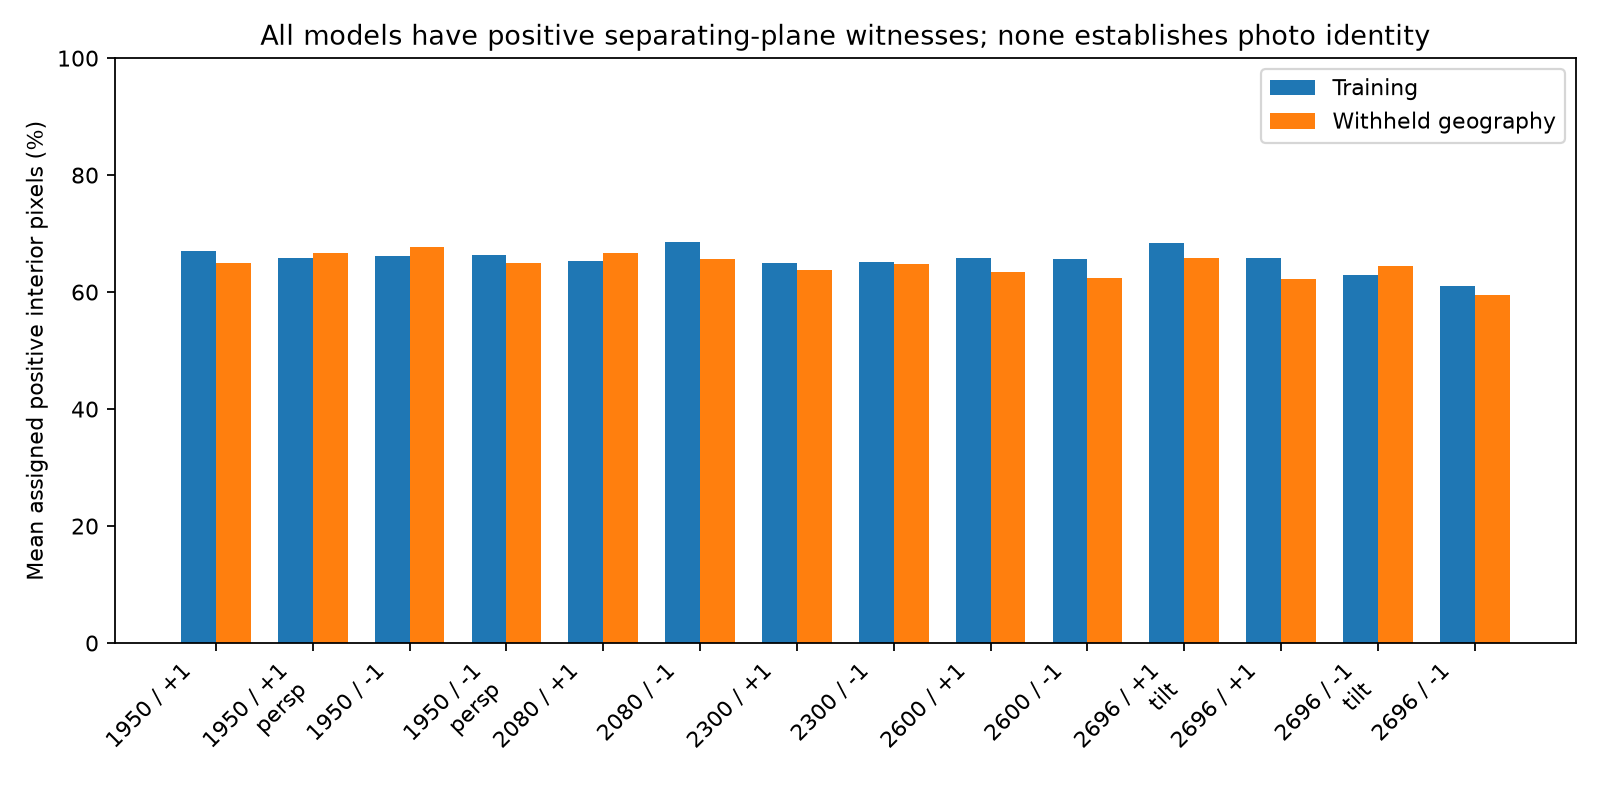

Data behind this chart, as committed beside it:
model, count, helicity, pitch, hole_tilt_deg, focal_px, evaluations, train_support, heldout_support, separated_pairs, possible_pairs, minimum_separation_units
intended_N1950_h+1_p1.450_f0, 1950, 1, 1.45, 0, 0.0, 136, 0.6701, 0.6495, 5488, 5488, 0.14
intended_N1950_h+1_p1.450_f9598, 1950, 1, 1.45, 0, 9598, 136, 0.6584, 0.6661, 5484, 5484, 0.1332
intended_N1950_h-1_p1.450_f0, 1950, -1, 1.45, 0, 0.0, 136, 0.6625, 0.6768, 5489, 5489, 0.1334
intended_N1950_h-1_p1.450_f9598, 1950, -1, 1.45, 0, 9598, 136, 0.6627, 0.6505, 5487, 5487, 0.1245
intended_N2080_h+1_p1.400_f0, 2080, 1, 1.4, 0, 0.0, 136, 0.6526, 0.6664, 6112, 6112, 0.04927
intended_N2080_h-1_p1.400_f0, 2080, -1, 1.4, 0, 0.0, 136, 0.6851, 0.656, 6112, 6112, 0.05327
intended_N2300_h+1_p1.400_f0, 2300, 1, 1.4, 0, 0.0, 136, 0.6492, 0.6375, 6775, 6775, 0.1164
intended_N2300_h-1_p1.400_f0, 2300, -1, 1.4, 0, 0.0, 136, 0.651, 0.6482, 6783, 6783, 0.1164
intended_N2600_h+1_p1.350_f0, 2600, 1, 1.35, 0, 0.0, 136, 0.6581, 0.634, 7788, 7788, 0.04912
intended_N2600_h-1_p1.350_f0, 2600, -1, 1.35, 0, 0.0, 136, 0.6561, 0.6248, 7786, 7786, 0.06444
intended_N2696_h+1_p1.300_f0_tilt-8, 2696, 1, 1.3, -8.0, 0.0, 136, 0.6834, 0.6579, 8088, 8088, 0.1147
intended_N2696_h+1_p1.350_f0, 2696, 1, 1.35, 0, 0.0, 136, 0.6586, 0.6223, 8078, 8078, 0.08181
intended_N2696_h-1_p1.300_f0_tilt-8, 2696, -1, 1.3, -8.0, 0.0, 136, 0.6295, 0.644, 8088, 8088, 0.104
intended_N2696_h-1_p1.350_f0, 2696, -1, 1.35, 0, 0.0, 136, 0.6097, 0.5955, 8077, 8077, 0.08003
